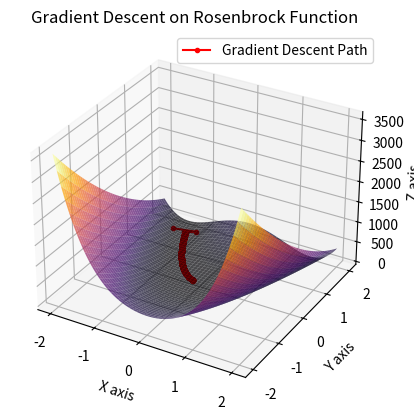

Recreate this plot in Python.
import numpy as np
import matplotlib.pyplot as plt
from mpl_toolkits.mplot3d import Axes3D

# 로젠브록 함수 정의
def rosenbrock(x, y, a=1, b=100):
    return (a - x)**2 + b * (y - x**2)**2

# 로젠브록 함수의 기울기(gradient) 정의
def rosenbrock_gradient(x, y, a=1, b=100):
    df_dx = -2 * (a - x) - 4 * b * x * (y - x**2)
    df_dy = 2 * b * (y - x**2)
    return np.array([df_dx, df_dy])

# 경사하강법 구현
def gradient_descent(learning_rate=0.001, num_iterations=1000, start_point=np.array([0, 0])):
    points = [start_point]  # 점들의 경로를 저장할 리스트
    point = start_point

    for _ in range(num_iterations):
        gradient = rosenbrock_gradient(point[0], point[1])
        point = point - learning_rate * gradient  # 점 업데이트
        points.append(point)

    return np.array(points)

# x, y 범위 설정
x = np.linspace(-2, 2, 400)
y = np.linspace(-2, 2, 400)
x, y = np.meshgrid(x, y)

# z 값 계산
z = rosenbrock(x, y)

# 경사하강법으로 점의 경로 구하기
start_point = np.array([-1.5, 1.5])  # 초기 점
points = gradient_descent(start_point=start_point)

# 3D 플롯 설정
fig = plt.figure()
ax = fig.add_subplot(111, projection='3d')

# 3D 표면 그래프 그리기
ax.plot_surface(x, y, z, cmap='inferno', alpha=0.7)

# 경사하강법 경로 그리기
ax.plot(points[:, 0], points[:, 1], rosenbrock(points[:, 0], points[:, 1]), color='r', marker='o', markersize=3, linestyle='-', label='Gradient Descent Path')

# 레이블 설정
ax.set_xlabel('X axis')
ax.set_ylabel('Y axis')
ax.set_zlabel('Z axis')

# 타이틀 설정
ax.set_title('Gradient Descent on Rosenbrock Function')

# 그래프 출력
plt.legend()
plt.show()
